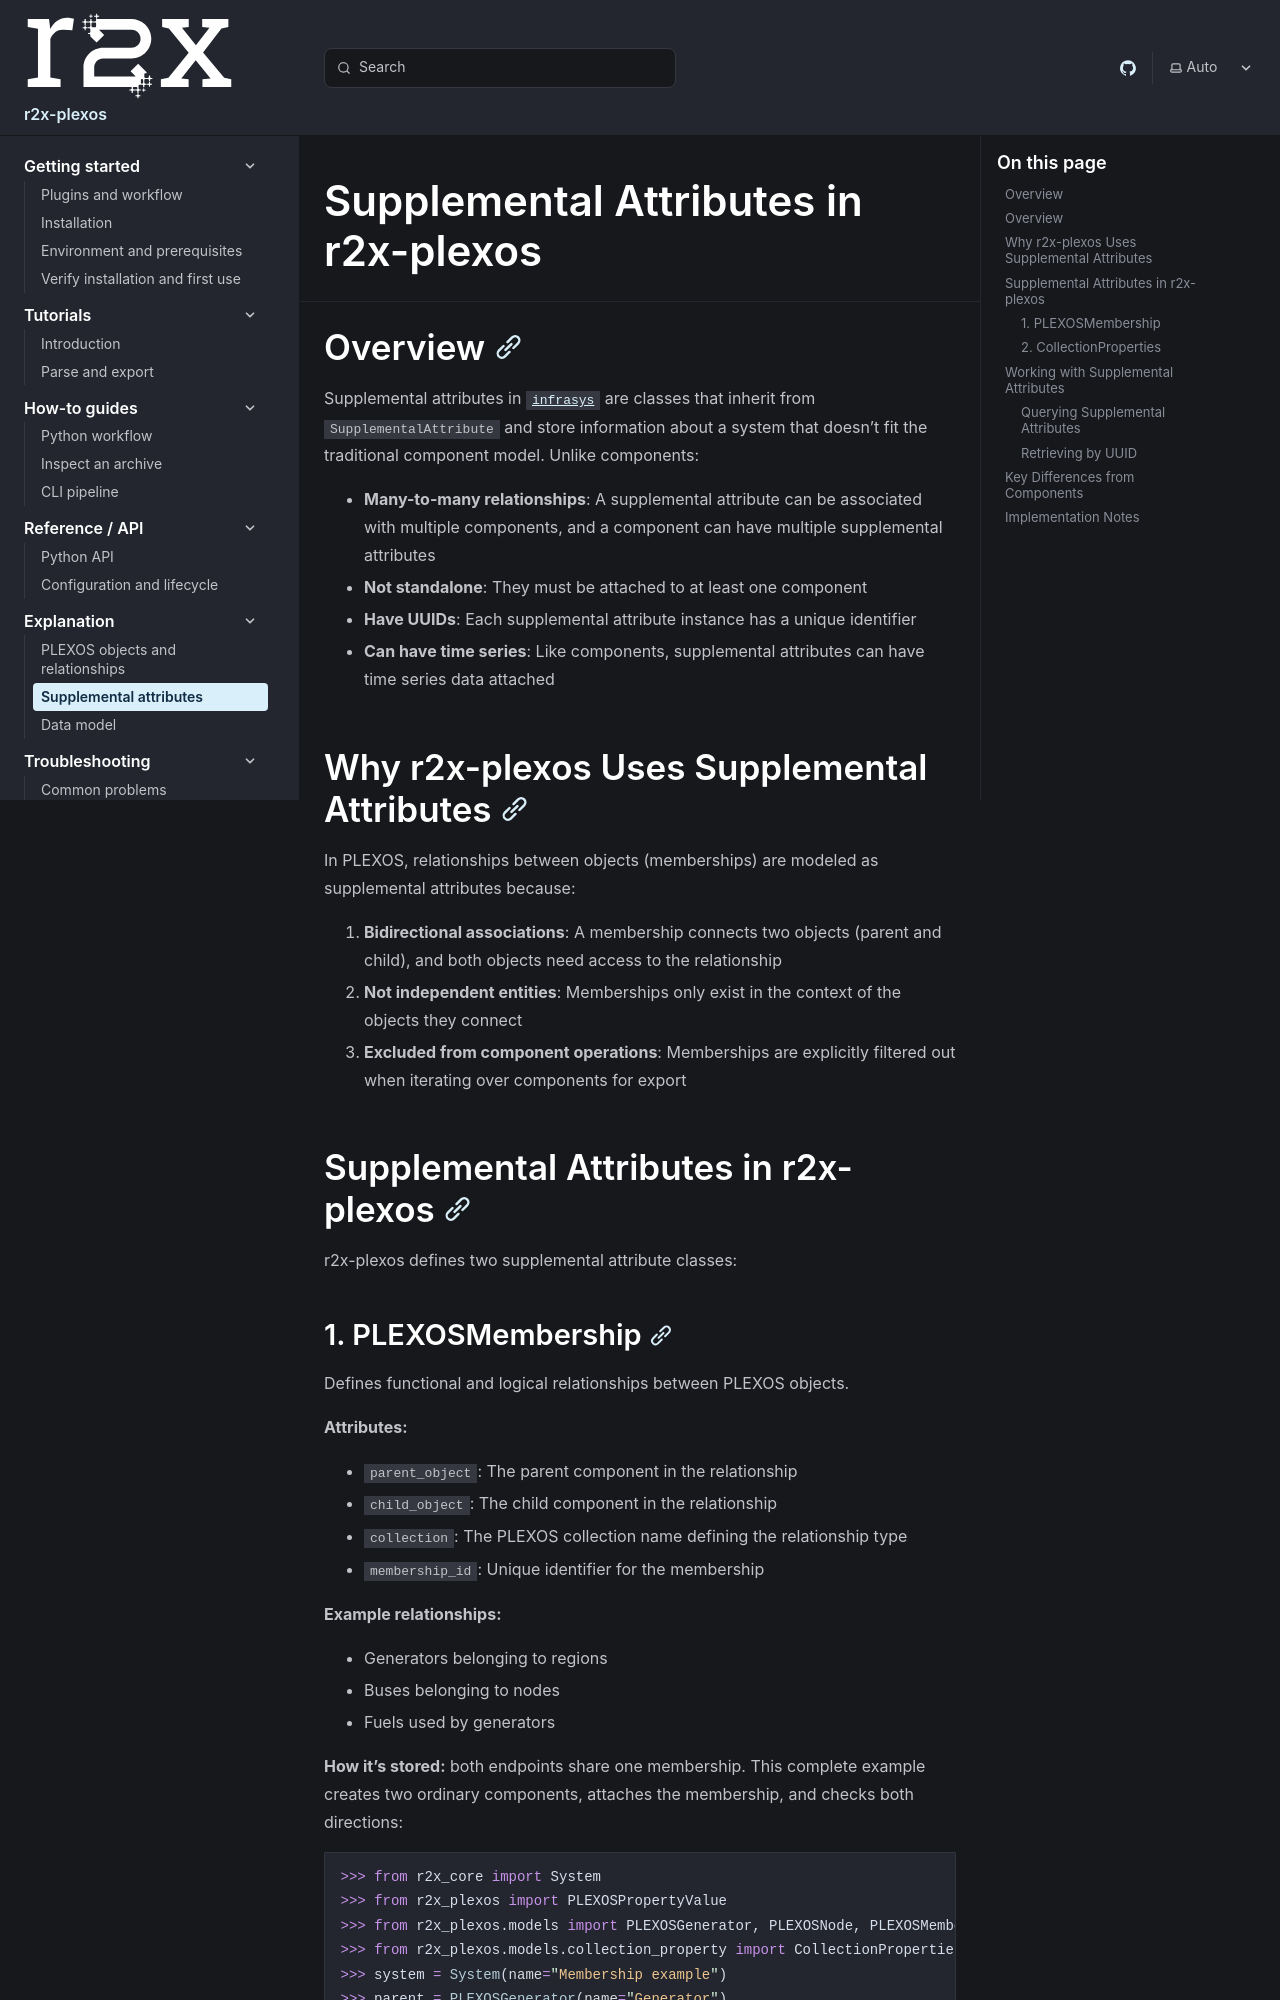

repository: NatLabRockies/r2x-plexos · page: explanation/supplemental-attributes/index.html · generator: sphinx

---
title: "Supplemental Attributes in r2x-plexos"
---

## Overview

Supplemental attributes in [`infrasys`](https://nrel.github.io/infrasys/index.html) are classes that inherit from `SupplementalAttribute` and store information about a system that doesn't fit the traditional component model. Unlike components:

- **Many-to-many relationships**: A supplemental attribute can be associated with multiple components, and a component can have multiple supplemental attributes
- **Not standalone**: They must be attached to at least one component
- **Have UUIDs**: Each supplemental attribute instance has a unique identifier
- **Can have time series**: Like components, supplemental attributes can have time series data attached

## Why r2x-plexos Uses Supplemental Attributes

In PLEXOS, relationships between objects (memberships) are modeled as supplemental attributes because:

1. **Bidirectional associations**: A membership connects two objects (parent and child), and both objects need access to the relationship
2. **Not independent entities**: Memberships only exist in the context of the objects they connect
3. **Excluded from component operations**: Memberships are explicitly filtered out when iterating over components for export

## Supplemental Attributes in r2x-plexos

r2x-plexos defines two supplemental attribute classes:
